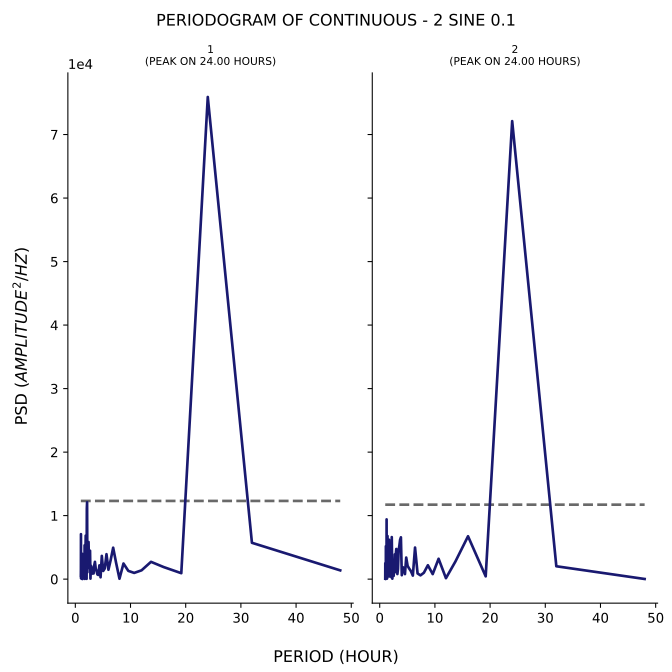

Source data for this figure (header and first rows):
test, period, psd
1, 48.0, 1380
1, 32.0, 5724
1, 24.0, 75914
1, 19.2, 936.4
1, 16.0, 1904
1, 13.71, 2725
1, 12.0, 1387
1, 10.67, 980.6
1, 9.6, 1302
1, 8.727, 2460
1, 8.0, 64.74
1, 7.385, 2583
1, 6.857, 4951
1, 6.4, 2994
1, 6.0, 1480
1, 5.647, 3926
1, 5.333, 1675
1, 5.053, 1294
1, 4.8, 3658
1, 4.571, 292
1, 4.364, 2168
1, 4.174, 661.2
1, 4.0, 738.1
1, 3.84, 1303
1, 3.692, 1686
1, 3.556, 2721
1, 3.429, 2177
1, 3.31, 892
1, 3.2, 1425
1, 3.097, 1141
1, 3.0, 844.9
1, 2.909, 1959
1, 2.824, 2122
1, 2.743, 79.61
1, 2.667, 4472
1, 2.595, 1721
1, 2.526, 1944
1, 2.462, 2586
1, 2.4, 5843
1, 2.341, 5766
1, 2.286, 4456
1, 2.233, 4606
1, 2.182, 1079
1, 2.133, 12096
1, 2.087, 11105
1, 2.043, 47.45
1, 2.0, 1509
1, 1.959, 1555
1, 1.92, 1592
1, 1.882, 6852
1, 1.846, 4684
1, 1.811, 113.5
1, 1.778, 389.5
1, 1.745, 274.1
1, 1.714, 41.82
1, 1.684, 5323
1, 1.655, 1666
1, 1.627, 547.8
1, 1.6, 3171
1, 1.574, 1227
... 130 more rows
